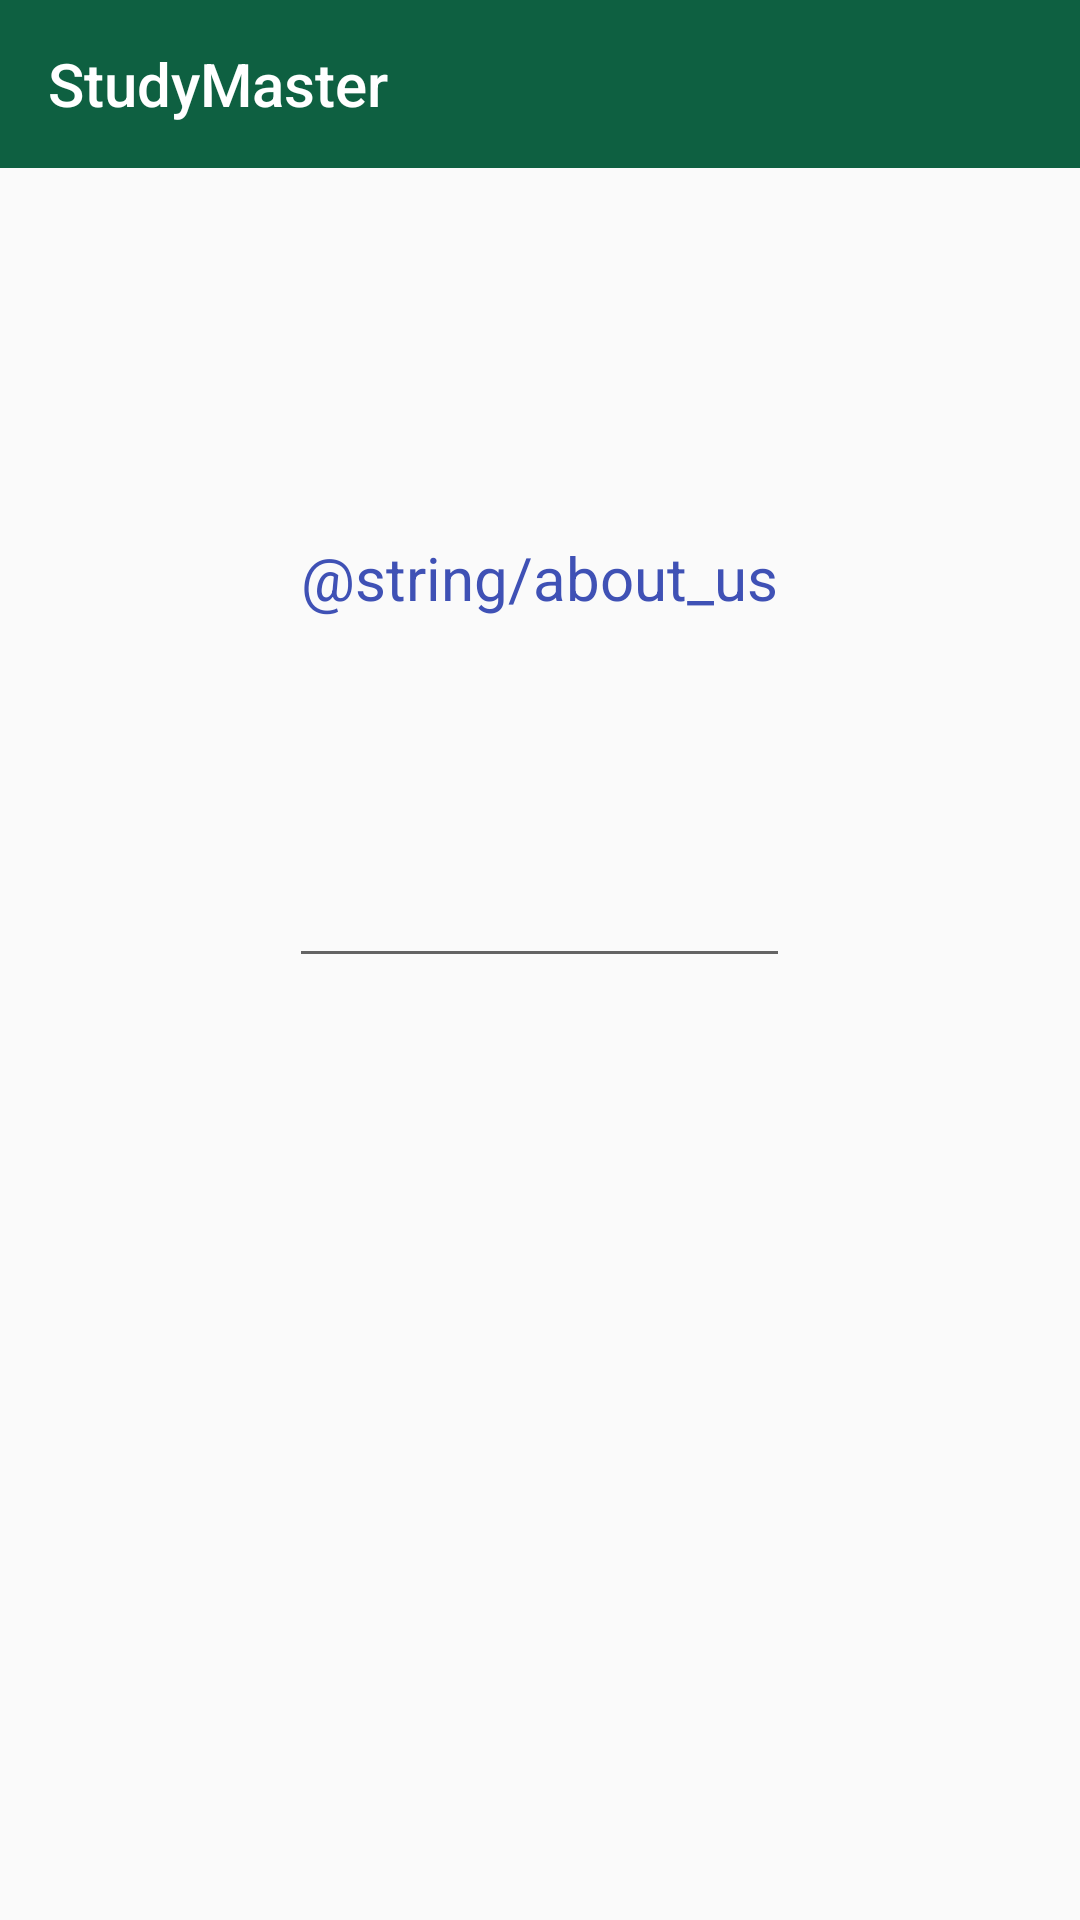

Android layout source for this screen:
<!-- AndroidManifest.xml: application theme AppTheme -->
<!-- res/layout/activity_about.xml -->
<?xml version="1.0" encoding="utf-8"?>
<layout
    xmlns:android="http://schemas.android.com/apk/res/android"
    xmlns:app="http://schemas.android.com/apk/res-auto"
    xmlns:tools="http://schemas.android.com/tools"
    tools:context=".About_Activity">


    <LinearLayout
        android:layout_width="wrap_content"
        android:layout_height="500dp"
        android:orientation="vertical">

        <include
            android:id="@+id/toolbar"
            layout="@layout/toolbar"
            app:title="About us" />

        <EditText
            android:layout_width="wrap_content"
            android:layout_height="270dp"
            android:layout_gravity="center"
            android:layout_margin="@dimen/color_item_margins_large"
            android:inputType="textMultiLine"
            android:text="@string/about_us"
            android:textAlignment="center"
            android:textColor="#3F51B5"
            android:textSize="20dp">

        </EditText>

    </LinearLayout>




</layout>
<!-- res/layout/toolbar.xml (included above) -->
<?xml version="1.0" encoding="utf-8"?>
<androidx.appcompat.widget.Toolbar
    xmlns:app="http://schemas.android.com/apk/res-auto"
    xmlns:android="http://schemas.android.com/apk/res/android"
    android:layout_width="match_parent"
    android:layout_height="wrap_content"
    android:background="#0E6041"
    android:textAlignment="center"
    app:title="@string/toolbarTitle"
    app:titleTextColor="@color/white">

</androidx.appcompat.widget.Toolbar>
<!-- resources referenced by this layout -->
<resources>
  <color name="white">#FFFFFF</color>
  <string name="toolbarTitle">StudyMaster</string>
  <style name="AppTheme" parent="Theme.AppCompat.Light.NoActionBar">
          
          <item name="colorPrimary">@color/colorPrimary</item>
  
      </style>
  <color name="colorPrimary">#00AB6B</color>
</resources>
